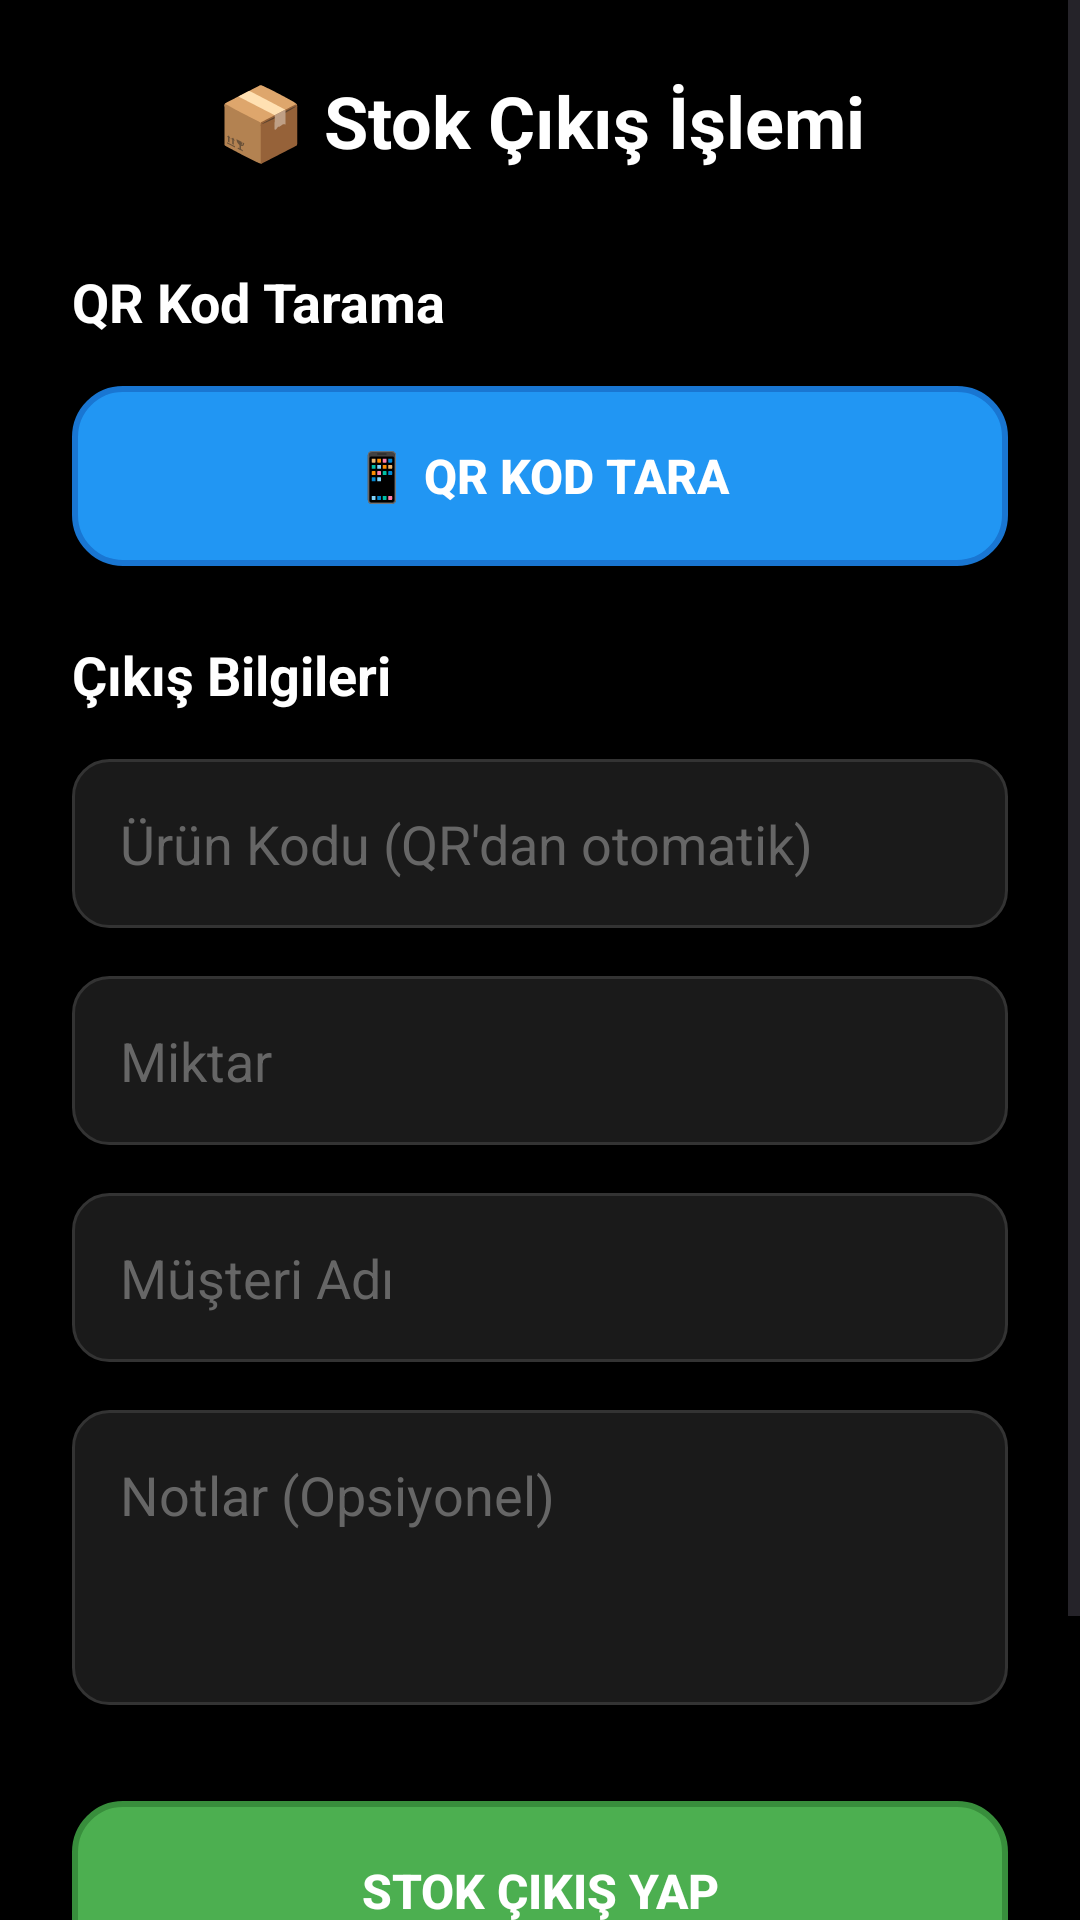

Reconstruct the res/layout file that produces this screen, plus the resources it refers to.
<!-- AndroidManifest.xml: activity theme Theme.StokTakipMobile -->
<!-- res/layout/activity_stock_exit.xml -->
<?xml version="1.0" encoding="utf-8"?>
<ScrollView xmlns:android="http://schemas.android.com/apk/res/android"
    xmlns:app="http://schemas.android.com/apk/res-auto"
    android:layout_width="match_parent"
    android:layout_height="match_parent"
    android:background="@color/black"
    android:fillViewport="true">

    <LinearLayout
        android:layout_width="match_parent"
        android:layout_height="wrap_content"
        android:orientation="vertical"
        android:padding="24dp">

        
        <TextView
            android:layout_width="match_parent"
            android:layout_height="wrap_content"
            android:text="📦 Stok Çıkış İşlemi"
            android:textColor="@color/white"
            android:textSize="24sp"
            android:textStyle="bold"
            android:gravity="center"
            android:layout_marginBottom="32dp" />

        
        <TextView
            android:layout_width="match_parent"
            android:layout_height="wrap_content"
            android:text="QR Kod Tarama"
            android:textColor="@color/white"
            android:textSize="18sp"
            android:textStyle="bold"
            android:layout_marginBottom="16dp" />

        <Button
            android:id="@+id/btnScanQR"
            android:layout_width="match_parent"
            android:layout_height="60dp"
            android:text="📱 QR Kod Tara"
            android:textColor="@color/white"
            android:textSize="16sp"
            android:textStyle="bold"
            android:background="@drawable/button_primary"
            android:layout_marginBottom="24dp" />

        
        <TextView
            android:layout_width="match_parent"
            android:layout_height="wrap_content"
            android:text="Çıkış Bilgileri"
            android:textColor="@color/white"
            android:textSize="18sp"
            android:textStyle="bold"
            android:layout_marginBottom="16dp" />

        <EditText
            android:id="@+id/etProductCode"
            android:layout_width="match_parent"
            android:layout_height="wrap_content"
            android:hint="Ürün Kodu (QR'dan otomatik)"
            android:textColor="@color/white"
            android:textColorHint="@color/light_gray"
            android:background="@drawable/edit_text_background"
            android:padding="16dp"
            android:layout_marginBottom="16dp"
            android:inputType="text"
            android:enabled="false" />

        <EditText
            android:id="@+id/etQuantity"
            android:layout_width="match_parent"
            android:layout_height="wrap_content"
            android:hint="Miktar"
            android:textColor="@color/white"
            android:textColorHint="@color/light_gray"
            android:background="@drawable/edit_text_background"
            android:padding="16dp"
            android:layout_marginBottom="16dp"
            android:inputType="number" />

        <EditText
            android:id="@+id/etCustomer"
            android:layout_width="match_parent"
            android:layout_height="wrap_content"
            android:hint="Müşteri Adı"
            android:textColor="@color/white"
            android:textColorHint="@color/light_gray"
            android:background="@drawable/edit_text_background"
            android:padding="16dp"
            android:layout_marginBottom="16dp"
            android:inputType="text" />

        <EditText
            android:id="@+id/etNotes"
            android:layout_width="match_parent"
            android:layout_height="wrap_content"
            android:hint="Notlar (Opsiyonel)"
            android:textColor="@color/white"
            android:textColorHint="@color/light_gray"
            android:background="@drawable/edit_text_background"
            android:padding="16dp"
            android:layout_marginBottom="32dp"
            android:inputType="textMultiLine"
            android:minLines="3"
            android:gravity="top" />

        
        <Button
            android:id="@+id/btnSubmit"
            android:layout_width="match_parent"
            android:layout_height="60dp"
            android:text="Stok Çıkış Yap"
            android:textColor="@color/white"
            android:textSize="16sp"
            android:textStyle="bold"
            android:background="@drawable/button_success"
            android:layout_marginBottom="16dp" />

        <Button
            android:id="@+id/btnClear"
            android:layout_width="match_parent"
            android:layout_height="60dp"
            android:text="Temizle"
            android:textColor="@color/white"
            android:textSize="16sp"
            android:textStyle="bold"
            android:background="@drawable/button_danger" />

    </LinearLayout>

</ScrollView>
<!-- resources referenced by this layout -->
<resources>
  <color name="black">#000000</color>
  <color name="light_gray">#666666</color>
  <color name="white">#FFFFFF</color>
  <!-- drawable button_danger (drawable) -->
  <?xml version="1.0" encoding="utf-8"?>
  <ripple xmlns:android="http://schemas.android.com/apk/res/android"
      android:color="@color/white">
      <item>
          <shape android:shape="rectangle">
              <solid android:color="@color/red" />
              <corners android:radius="8dp" />
          </shape>
      </item>
  </ripple>
  <!-- drawable button_primary (drawable) -->
  <?xml version="1.0" encoding="utf-8"?>
  <shape xmlns:android="http://schemas.android.com/apk/res/android"
      android:shape="rectangle">
      
      <solid android:color="@color/primary_blue" />
      
      <corners android:radius="16dp" />
      
      <stroke
          android:width="2dp"
          android:color="@color/dark_blue" />
      
      <padding
          android:left="16dp"
          android:top="12dp"
          android:right="16dp"
          android:bottom="12dp" />
          
  </shape>
  <!-- drawable button_success (drawable) -->
  <?xml version="1.0" encoding="utf-8"?>
  <shape xmlns:android="http://schemas.android.com/apk/res/android"
      android:shape="rectangle">
      
      <solid android:color="@color/success_green" />
      
      <corners android:radius="16dp" />
      
      <stroke
          android:width="2dp"
          android:color="@color/dark_green" />
      
      <padding
          android:left="16dp"
          android:top="12dp"
          android:right="16dp"
          android:bottom="12dp" />
          
  </shape>
  <!-- drawable edit_text_background (drawable) -->
  <?xml version="1.0" encoding="utf-8"?>
  <shape xmlns:android="http://schemas.android.com/apk/res/android"
      android:shape="rectangle">
      
      <solid android:color="@color/dark_gray" />
      
      <corners android:radius="12dp" />
      
      <stroke
          android:width="1dp"
          android:color="@color/medium_gray" />
          
  </shape>
  <style name="Theme.StokTakipMobile" parent="Base.Theme.StokTakipMobile" />
  <color name="primary_blue">#2196F3</color>
  <color name="dark_blue">#1976d2</color>
  <color name="success_green">#4CAF50</color>
  <color name="dark_green">#388E3C</color>
  <color name="dark_gray">#1a1a1a</color>
  <color name="medium_gray">#333333</color>
  <style name="Base.Theme.StokTakipMobile" parent="Theme.Material3.DayNight.NoActionBar">
          
          
      </style>
</resources>
